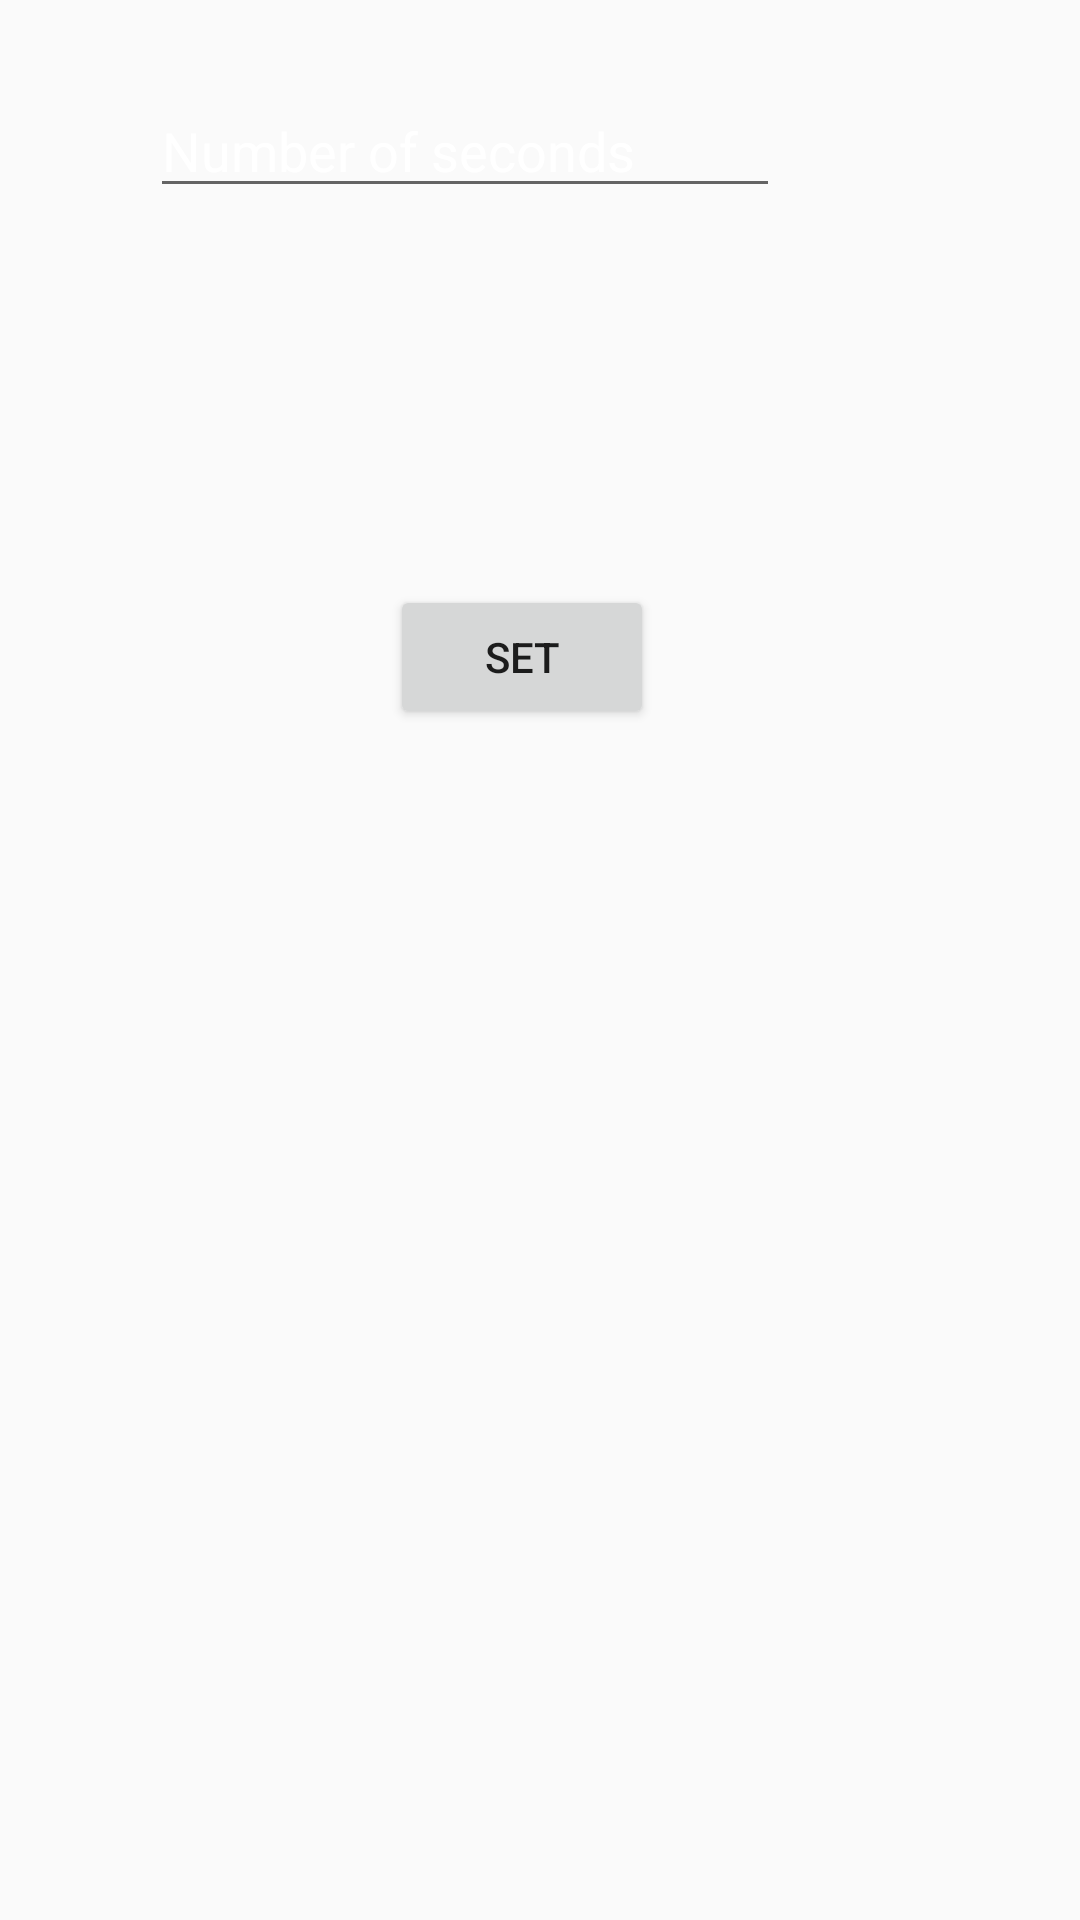

Layout XML and referenced resources for this Android screen:
<!-- AndroidManifest.xml: application theme AppTheme -->
<!-- res/layout/activity_alarm.xml -->
<RelativeLayout xmlns:android="http://schemas.android.com/apk/res/android"
    xmlns:tools="http://schemas.android.com/tools"
    android:layout_width="match_parent"
    android:layout_height="match_parent"
    tools:context=".Alarm"
    android:background="@drawable/night">
    <EditText
        android:id="@+id/time"

        android:layout_width="wrap_content"
        android:layout_height="wrap_content"
        android:layout_alignParentLeft="true"
        android:layout_alignParentTop="true"
        android:layout_marginTop="28dp"
        android:layout_marginLeft="50dp"
        android:ems="10"
        android:textColorHint="#ffffff"
        android:hint="Number of seconds"
        android:inputType="numberDecimal" />
    <Button

        android:layout_width="wrap_content"
        android:layout_height="wrap_content"
        android:layout_alignParentLeft="true"
        android:layout_alignParentTop="true"
        android:layout_marginLeft="130dp"
        android:layout_marginTop="195dp"
        android:onClick="startAlert"
        android:text="Set" />



</RelativeLayout>
<!-- resources referenced by this layout -->
<resources>
  <style name="AppTheme" parent="Base.Theme.AppCompat.Light">
  
  
      </style>
</resources>
